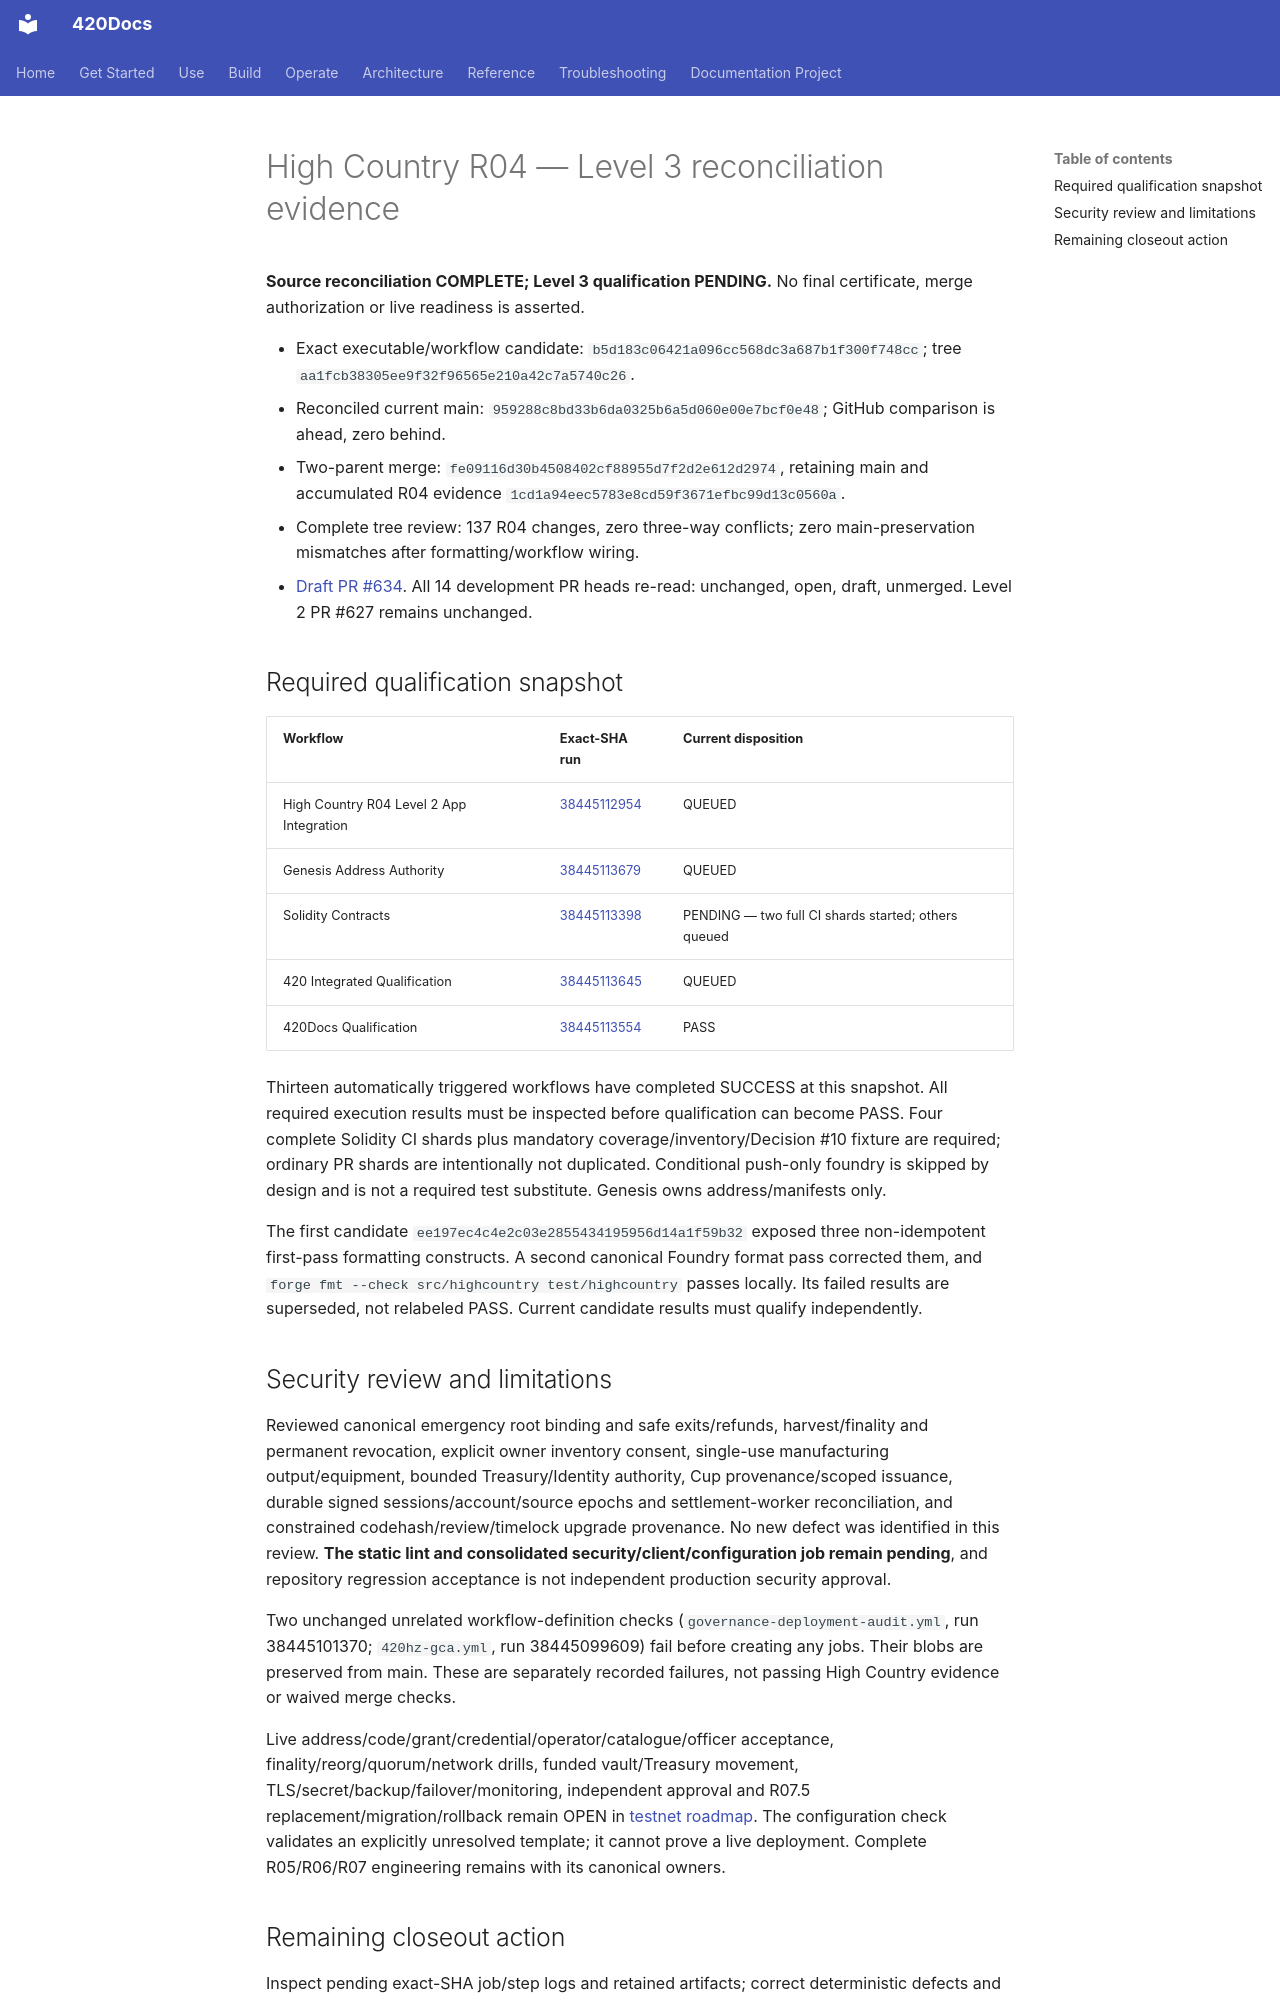

repository: abvhiael/420-integrated-v0.1 · page: highcountry/qualification/R04-LEVEL3-RECONCILIATION/index.html · generator: mkdocs

# High Country R04 — Level 3 reconciliation evidence

**Source reconciliation COMPLETE; Level 3 qualification PENDING.** No final certificate, merge authorization or live readiness is asserted.

- Exact executable/workflow candidate: `b5d183c06421a096cc568dc3a687b1f300f748cc`; tree `aa1fcb38305ee9f32f96565e210a42c7a5740c26`.
- Reconciled current main: `959288c8bd33b6da0325b6a5d060e00e7bcf0e48`; GitHub comparison is ahead, zero behind.
- Two-parent merge: `fe09116d30b4508402cf88955d7f2d2e612d2974`, retaining main and accumulated R04 evidence `1cd1a94eec5783e8cd59f3671efbc99d13c0560a`.
- Complete tree review: 137 R04 changes, zero three-way conflicts; zero main-preservation mismatches after formatting/workflow wiring.
- [Draft PR #634](https://github.com/abvhiael/420-integrated-v0.1/pull/634). All 14 development PR heads re-read: unchanged, open, draft, unmerged. Level 2 PR #627 remains unchanged.

## Required qualification snapshot

| Workflow | Exact-SHA run | Current disposition |
|---|---|---|
| High Country R04 Level 2 App Integration | [38445112954](https://github.com/abvhiael/420-integrated-v0.1/actions/runs/38445112954) | QUEUED |
| Genesis Address Authority | [38445113679](https://github.com/abvhiael/420-integrated-v0.1/actions/runs/38445113679) | QUEUED |
| Solidity Contracts | [38445113398](https://github.com/abvhiael/420-integrated-v0.1/actions/runs/38445113398) | PENDING — two full CI shards started; others queued |
| 420 Integrated Qualification | [38445113645](https://github.com/abvhiael/420-integrated-v0.1/actions/runs/38445113645) | QUEUED |
| 420Docs Qualification | [38445113554](https://github.com/abvhiael/420-integrated-v0.1/actions/runs/38445113554) | PASS |

Thirteen automatically triggered workflows have completed SUCCESS at this snapshot. All required execution results must be inspected before qualification can become PASS. Four complete Solidity CI shards plus mandatory coverage/inventory/Decision #10 fixture are required; ordinary PR shards are intentionally not duplicated. Conditional push-only foundry is skipped by design and is not a required test substitute. Genesis owns address/manifests only.

The first candidate `ee197ec4c4e2c03e2855434195956d14a1f59b32` exposed three non-idempotent first-pass formatting constructs. A second canonical Foundry format pass corrected them, and `forge fmt --check src/highcountry test/highcountry` passes locally. Its failed results are superseded, not relabeled PASS. Current candidate results must qualify independently.

## Security review and limitations

Reviewed canonical emergency root binding and safe exits/refunds, harvest/finality and permanent revocation, explicit owner inventory consent, single-use manufacturing output/equipment, bounded Treasury/Identity authority, Cup provenance/scoped issuance, durable signed sessions/account/source epochs and settlement-worker reconciliation, and constrained codehash/review/timelock upgrade provenance. No new defect was identified in this review. **The static lint and consolidated security/client/configuration job remain pending**, and repository regression acceptance is not independent production security approval.

Two unchanged unrelated workflow-definition checks (`governance-deployment-audit.yml`, run 38445101370; `420hz-gca.yml`, run 38445099609) fail before creating any jobs. Their blobs are preserved from main. These are separately recorded failures, not passing High Country evidence or waived merge checks.

Live address/code/grant/credential/operator/catalogue/officer acceptance, finality/reorg/quorum/network drills, funded vault/Treasury movement, TLS/secret/backup/failover/monitoring, independent approval and R07.5 replacement/migration/rollback remain OPEN in [testnet roadmap](../HIGHCOUNTRY-TESTNET-WORK-ROADMAP.md). The configuration check validates an explicitly unresolved template; it cannot prove a live deployment. Complete R05/R06/R07 engineering remains with its canonical owners.
